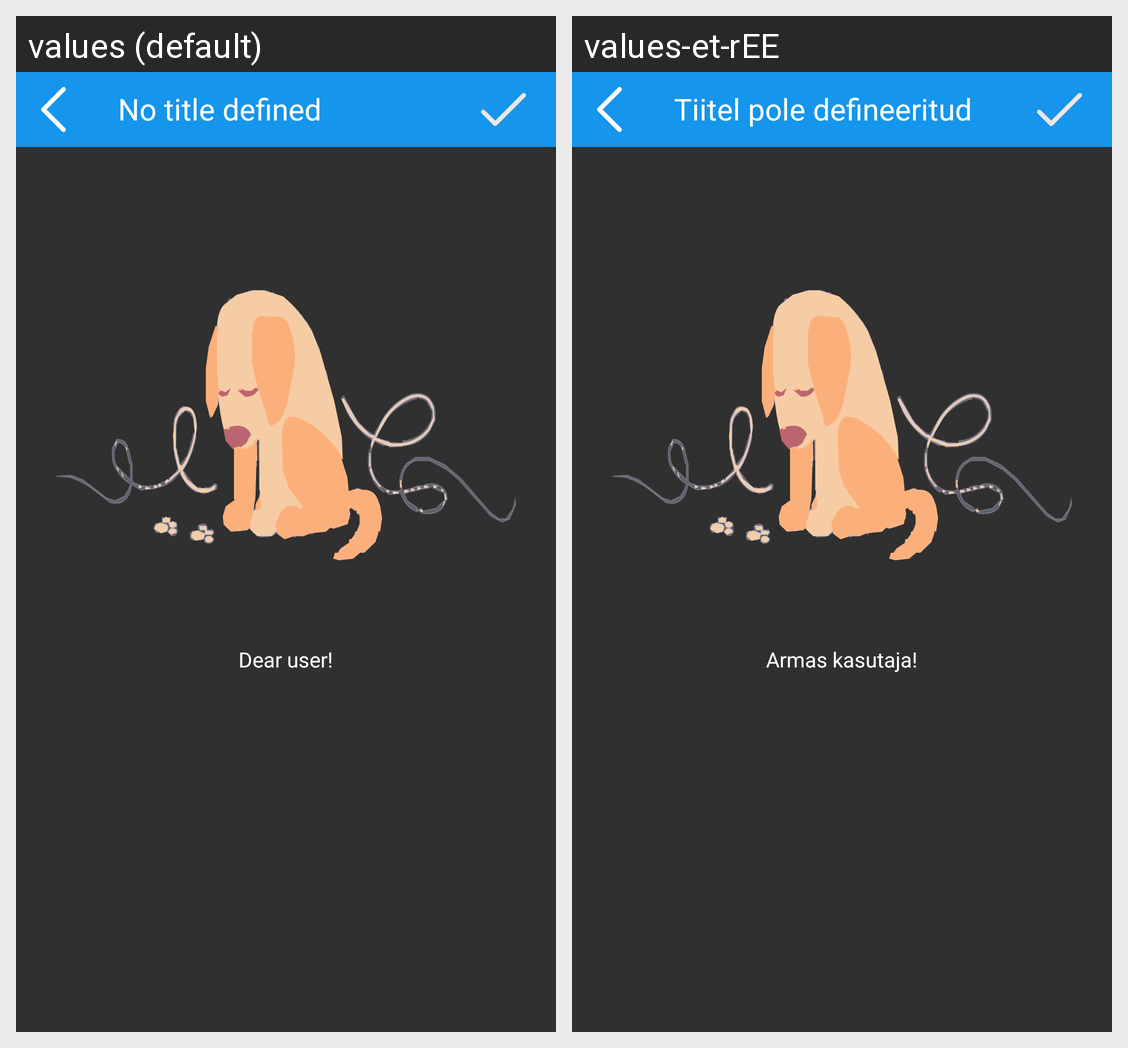

Strings drawn on this Android screen and how each of the app's shown locales translates them:
Android screen res/layout/alert_error.xml rendered under 2 locales, left to right: values (default), values-et-rEE. Device: Nexus 5 (rendered at 1080×1920; each locale shown at half size, 540×960, under a caption strip naming it); theme AppTheme.
Strings drawn on this screen, with the default value and each locale's value (text and hints the layout hard-codes, and strings that could not be matched under every locale, appear in the picture but are not listed):

dear_user
  values: Dear user!
  values-et-rEE: Armas kasutaja!

no_title_defined
  values: No title defined
  values-et-rEE: Tiitel pole defineeritud
